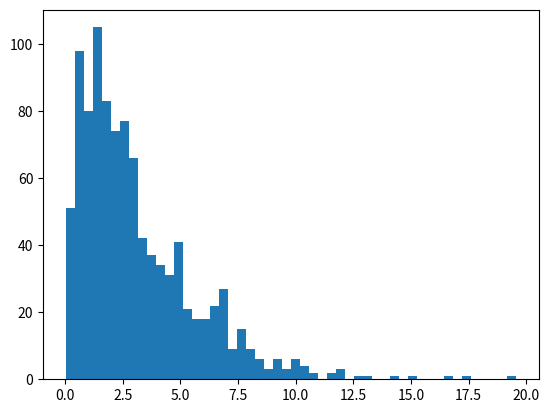

Source code (Python): (Note: this script raises an exception after producing the figure.)
import numpy as np

shape, scale = 1.5, 2. # mean and dispersion
s = np.random.gamma(shape, scale, 1000)

import matplotlib.pyplot as plt
import scipy.special as sps
count, bins, ignored = plt.hist(s, 50, normed=True)
y = bins**(shape-1)*(np.exp(-bins/scale) / (sps.gamma(shape)*scale**shape))
plt.plot(bins, y, linewidth=2, color='r')
plt.show()

